Run: headless pygame with SDL's dummy video driver; simulated clock (each Clock.tick advances the game by its frame time, no real sleeping); random seed 0; keys injected as events and as key.get_pressed() state; no mouse input.
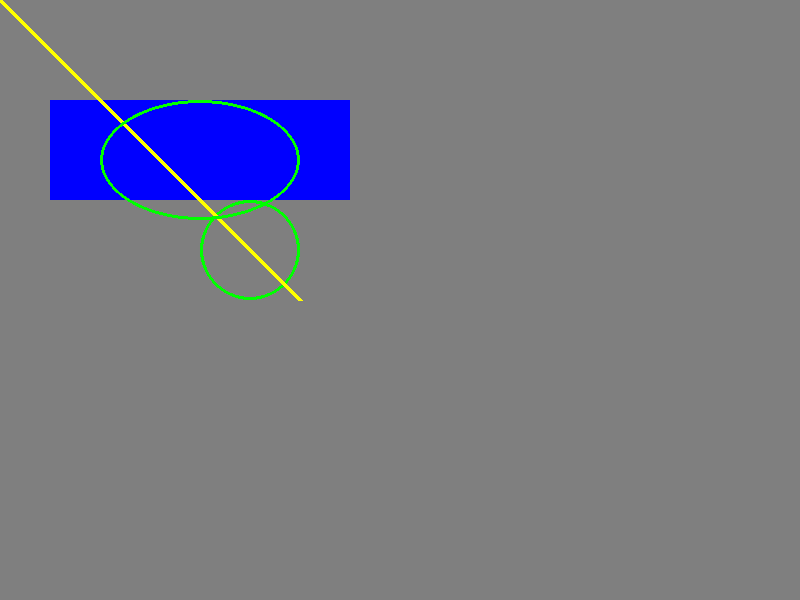
Frame 1 of 4 · flips 1–60 · no input
Frame 2 of 4 · flips 61–180 · tapped SPACE, RETURN · held RIGHT (→), D · screen unchanged from frame 1, image omitted
Frame 3 of 4 · flips 181–300 · held DOWN (↓), S · screen unchanged from frame 2, image omitted
Frame 4 of 4 · flips 301–420 · held LEFT (←), A, UP (↑), W · screen unchanged from frame 3, image omitted

The pygame program that drew these frames:

import pygame #eisagoume thn vivliothikh pygame .Xwris auto den exoume pygame

import random 

import sys #Mia vivliothikh gia to systhma , einai gia na kleisei olo mas to programma ,sys.exit()



# Αρχικοποίηση του pygame
#Den mporw na xrhsimopoihsw thn pygame xwris na arxikopoihsw thn vivliothikh.Epeidh exei metavlhtes klp, me auth thn entolh dinoume arxikes times.
pygame.init()



# Διαστάσεις οθόνης

WIDTH, HEIGHT = 800, 600 #Ftiaxnoume tis diastaseis sto parathuraki sto opoio that einai to game

#me pygame . , exoume access sta pragmata ths pygame
screen = pygame.display.set_mode((WIDTH, HEIGHT)) #Edw vazoume tis diastaseis pou ftiaksame pio prin sto parathuro.(To display einai to parathuro)

#edw dinei titlo sto parathuraki (To display einai to parathrup)
pygame.display.set_caption("Βασικό Πρόγραμμα Pygame")



# Χρώματα

WHITE = (255, 255, 255)

BLACK = (0, 0, 0)



# Ρολόι για έλεγχο του ρυθμού καρέ

clock = pygame.time.Clock()



# Κύριος βρόχος
#Ola auta aforoun ena frame . To FPS einai poso grhgora tha allazoun ta frames
running = True  

while running:#Etsi ginetai atermwn vroxos giati to running einai panta true

    for event in pygame.event.get(): #psaxnei ola ta events , plhktra

        if event.type == pygame.QUIT: #An exeis pathsei to X sto parathuraki,tote kopse ton atermwn vroxo kai phgaine sthn pygame.(quit)

            running = False


    #Exoume orisei sthn screen to patarhutaki
    #Katharizei thn parathuro kai to vafei gkri

    #Auto shmainei alliws auto: grey = (127,127,127)
    #screen.fill(grey)
    #An den valw thn fill , tha mpoutzourwnei to ena kare meta to allo
    screen.fill((127, 127, 127))  # σκούρο φόντο


    #Zwgrafizoume meta thn fill
    #Zwgrafizoume twra ena orthogwnio,rectangle
    blue = (0 , 0 , 255)
                    #surface, color,x,y,width,height
    pygame.draw.rect(screen , blue,(50,100,300,100))

    #kyklos
    pygame.draw.circle(screen,(0,255,0),(250,250),50,3)

    #An sxediasoume parapanw apo ena sxhmata, fainetai to deyero pio mprosta apo to allo giati sxediazetai teleutaio.

    #grammh
    pygame.draw.line(screen,(255,255,0), (0,0),(300,300),5)

    #ellipsh
    pygame.draw.ellipse(screen,(0,255,0),(100,100,200,120),3)

    # Ενημέρωση της οθόνης
    #Sthn pragmatikothta uparxoun 2 frames,diplo buffer. Thn wra pou vlepw egw ena frame sthn othonh , apo pisw einai to allo pou zwgrafizei kai sto etoimazei
    #Apotrepei to tremopegma , to flickering me to ena einai 2 frames mprosta kai pisw.
    pygame.display.flip()



    # Περιορισμός του ρυθμού καρέ
    #Edw vazoume ta FPS.Edw exoume valei FPS:5.
    clock.tick(5)



# Τερματισμός του pygame

pygame.quit()

sys.exit()
